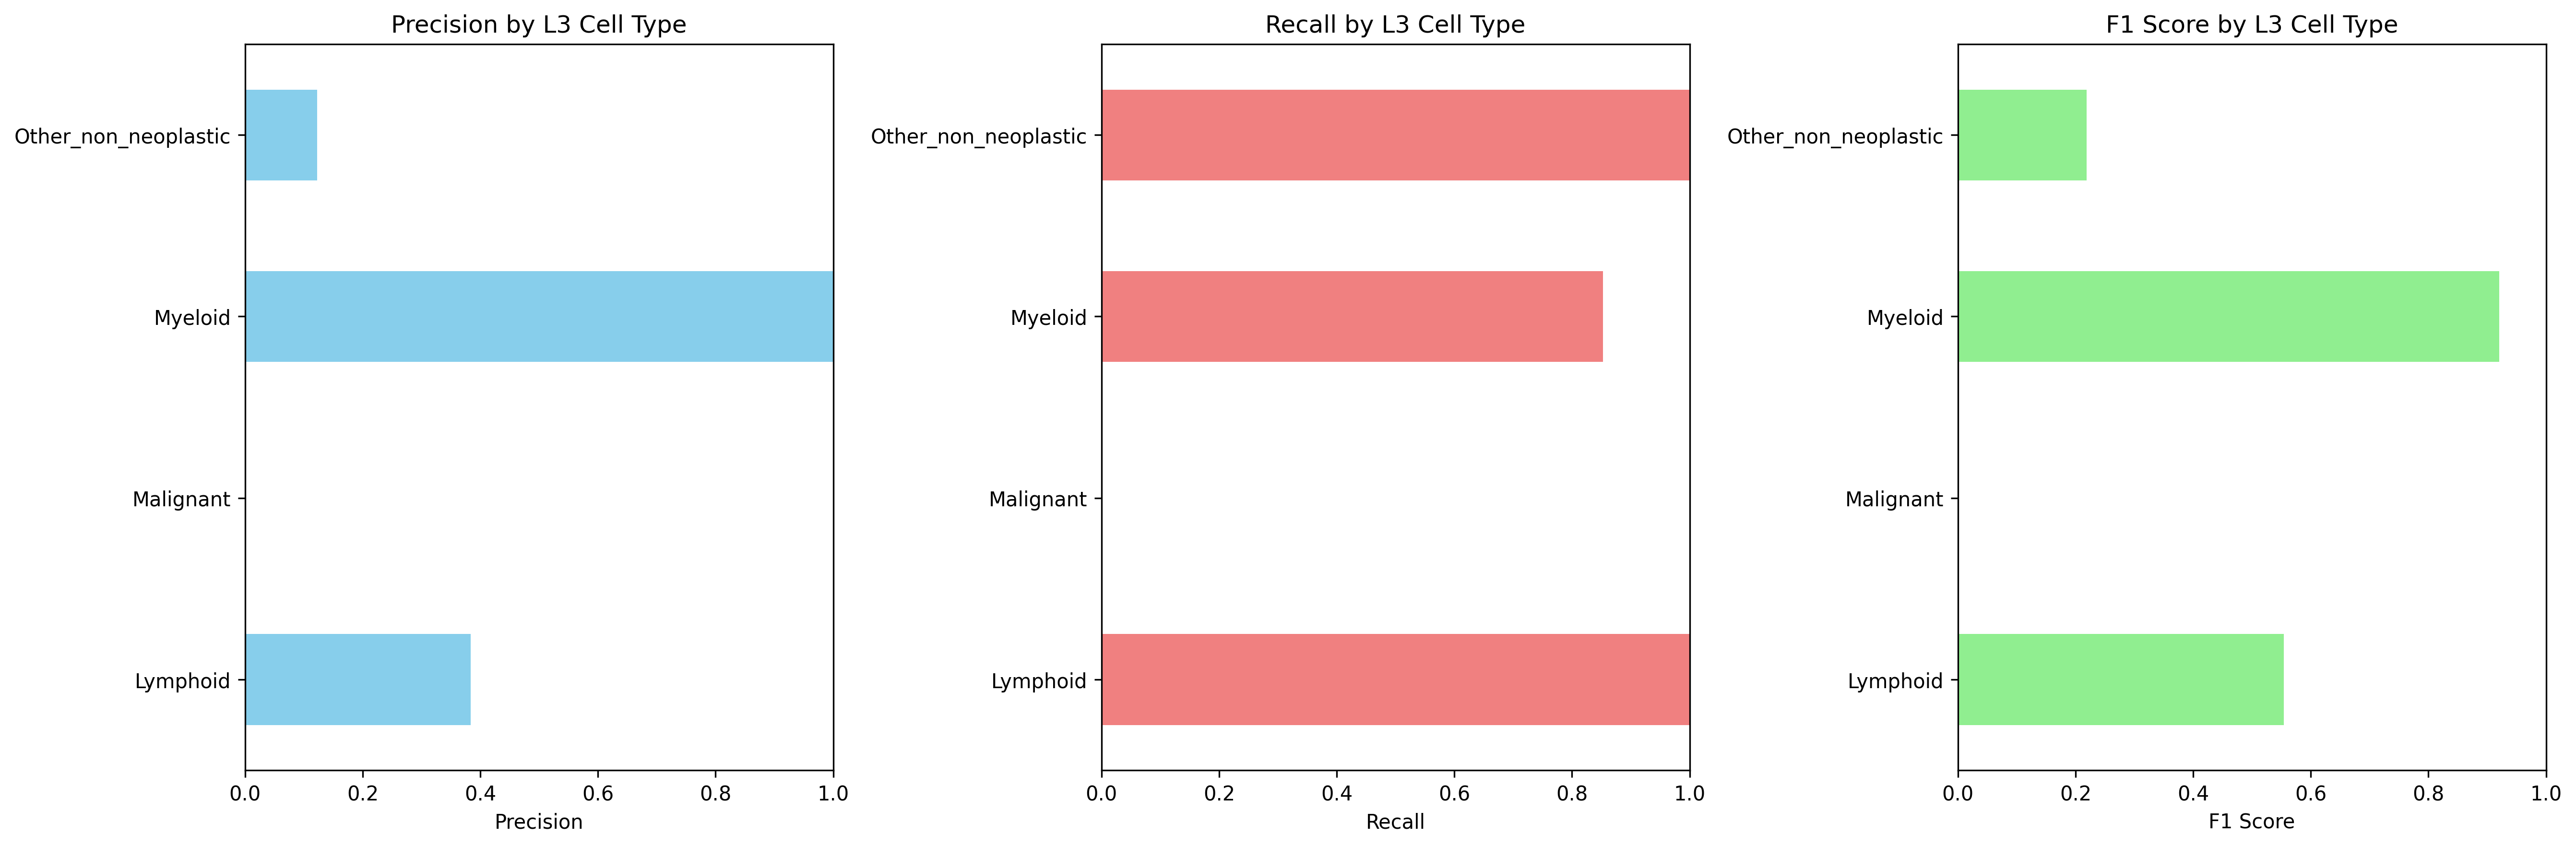

Source data for this figure (header and first rows):
Cell_Type_L3, precision, recall, f1_score, support
Lymphoid, 0.3836, 1.0, 0.5544, 499.0
Malignant, 0.0, 0.0, 0.0, 22606
Myeloid, 1.0, 0.8524, 0.9203, 5432
Other_non_neoplastic, 0.1228, 1.0, 0.2188, 3166
